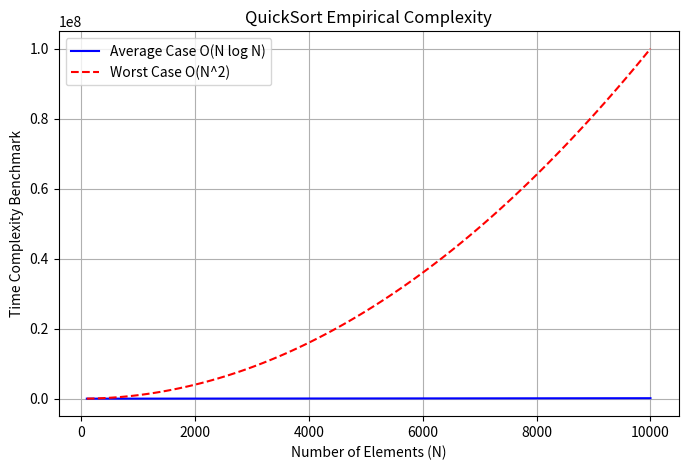

Recreate this plot in Python.
import matplotlib.pyplot as plt
import numpy as np

n = np.linspace(100, 10000, 100)
avg_case = n * np.log2(n)
worst_case = n**2

plt.figure(figsize=(8, 5))
plt.plot(n, avg_case, label='Average Case O(N log N)', color='blue')
plt.plot(n, worst_case, label='Worst Case O(N^2)', color='red', linestyle='--')

plt.xlabel('Number of Elements (N)')
plt.ylabel('Time Complexity Benchmark')
plt.title('QuickSort Empirical Complexity')
plt.legend()
plt.grid(True)
plt.savefig('quicksort_graph.png')
plt.show()
